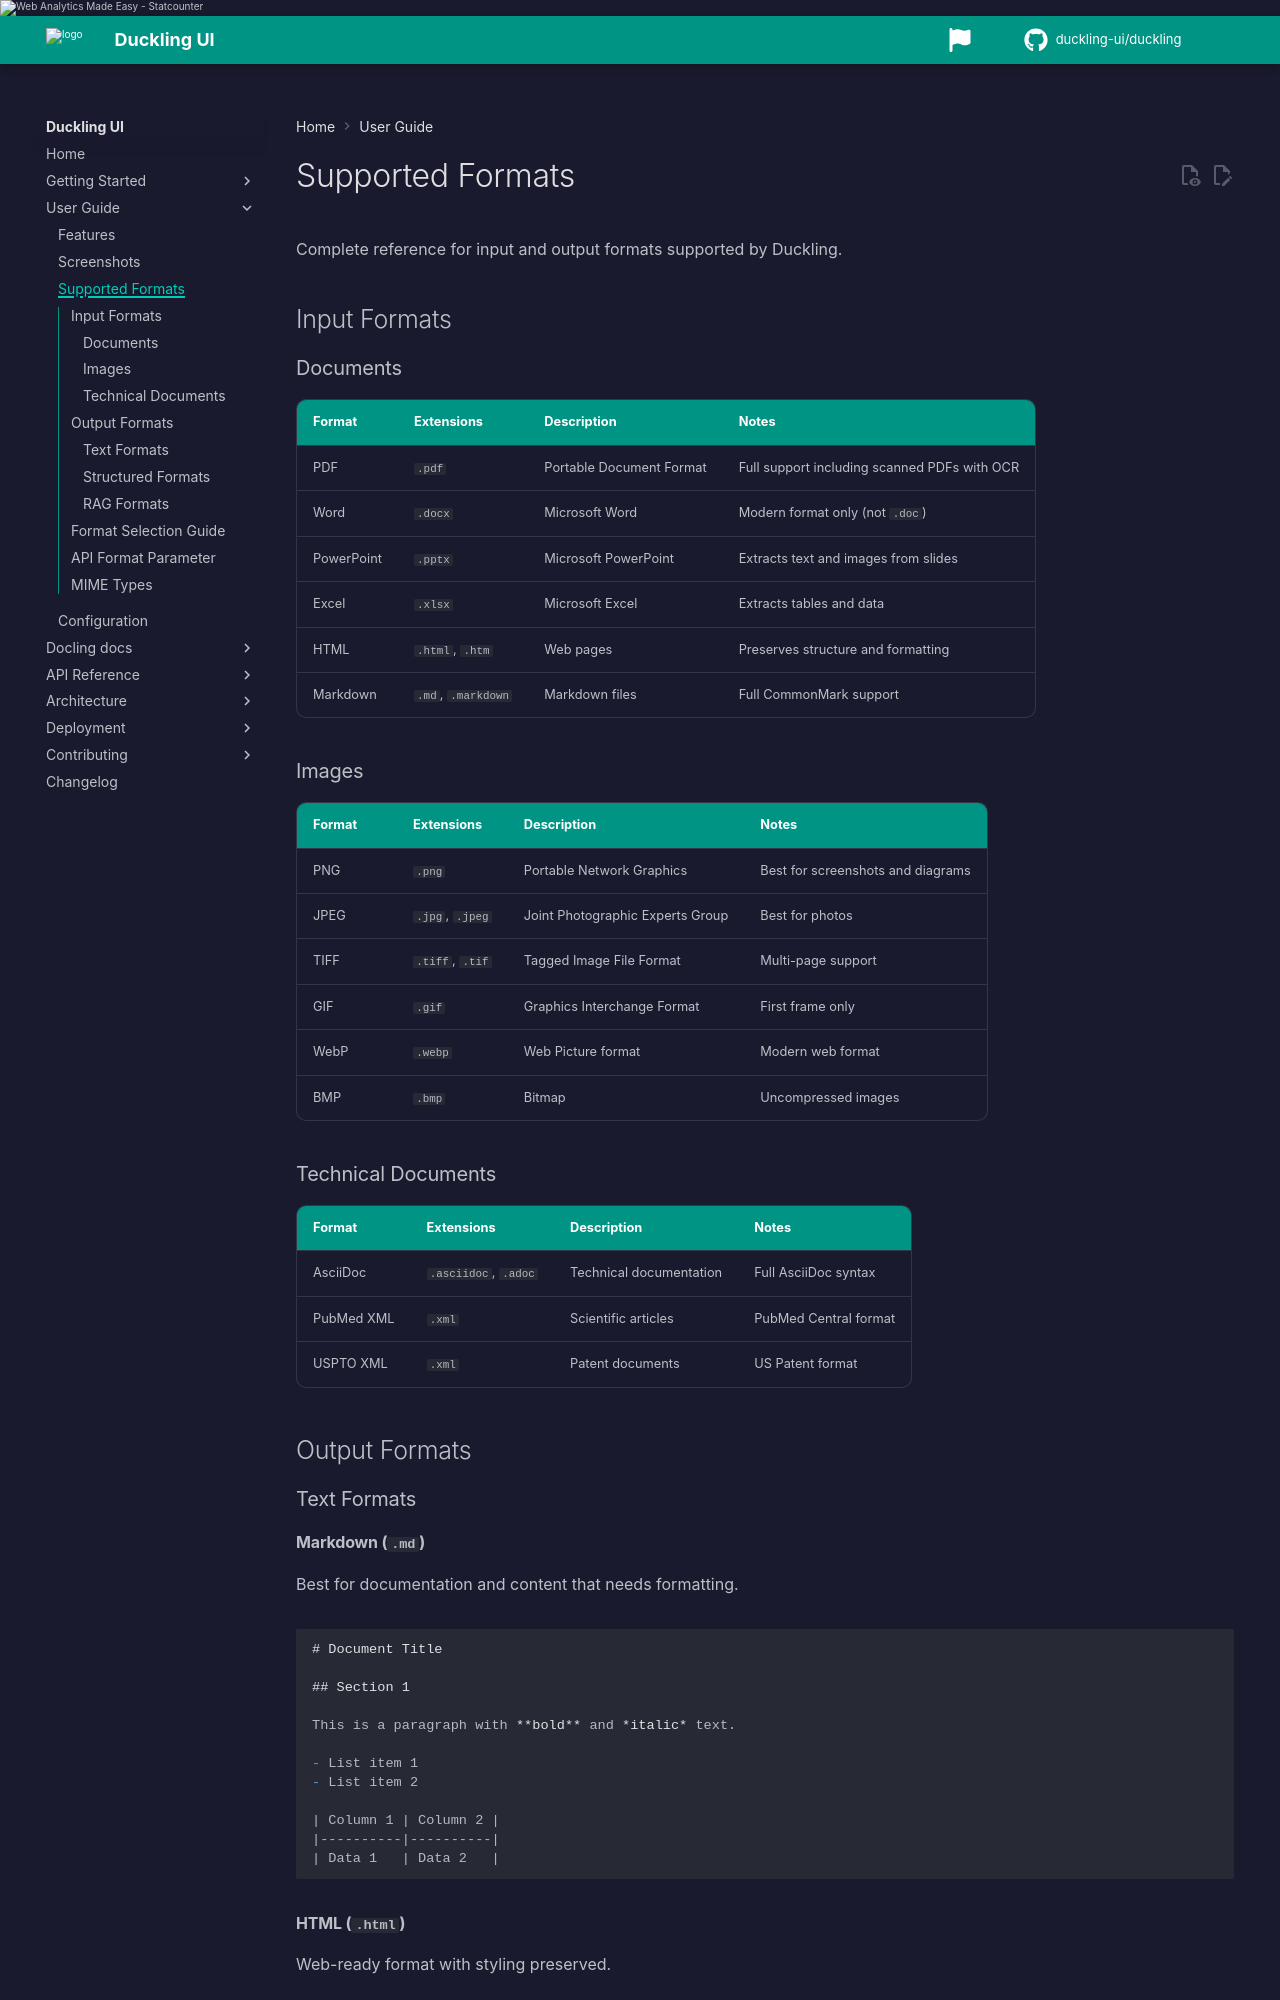

repository: duckling-ui/duckling · page: 0.0.14-doclang-beta.4/user-guide/formats/index.html · generator: mkdocs

# Supported Formats

Complete reference for input and output formats supported by Duckling.

## Input Formats

### Documents

| Format | Extensions | Description | Notes |
|--------|------------|-------------|-------|
| PDF | `.pdf` | Portable Document Format | Full support including scanned PDFs with OCR |
| Word | `.docx` | Microsoft Word | Modern format only (not `.doc`) |
| PowerPoint | `.pptx` | Microsoft PowerPoint | Extracts text and images from slides |
| Excel | `.xlsx` | Microsoft Excel | Extracts tables and data |
| HTML | `.html`, `.htm` | Web pages | Preserves structure and formatting |
| Markdown | `.md`, `.markdown` | Markdown files | Full CommonMark support |
| CSV | `.csv` | Comma-separated values | Tabular data |
| Email | `.eml`, `.msg` | Email messages | Body and attachments |
| EPUB | `.epub` | E-books | Chapter structure preserved |
| LaTeX | `.tex`, `.latex` | TeX sources | Best-effort parsing |
| OpenDocument | `.odt`, `.ods`, `.odp` | LibreOffice formats | Text, spreadsheet, presentation |
| DCLX | `.dclx` | Docling exchange format | Native Docling interchange |
| Audio | `.wav`, `.mp3` | Speech audio | Use **ASR** pipeline for best results |
| Video | `.mp4`, `.mov`, `.mkv` | Video with audio track | Use **ASR** pipeline |
| WebVTT | `.vtt` | Subtitle/caption files | Timed text |

### Images

| Format | Extensions | Description | Notes |
|--------|------------|-------------|-------|
| PNG | `.png` | Portable Network Graphics | Best for screenshots and diagrams |
| JPEG | `.jpg`, `.jpeg` | Joint Photographic Experts Group | Best for photos |
| TIFF | `.tiff`, `.tif` | Tagged Image File Format | Multi-page support |
| GIF | `.gif` | Graphics Interchange Format | First frame only |
| WebP | `.webp` | Web Picture format | Modern web format |
| BMP | `.bmp` | Bitmap | Uncompressed images |

### Technical Documents

| Format | Extensions | Description | Notes |
|--------|------------|-------------|-------|
| AsciiDoc | `.asciidoc`, `.adoc` | Technical documentation | Full AsciiDoc syntax |
| PubMed XML | `.xml` | Scientific articles | PubMed Central format |
| USPTO XML | `.xml` | Patent documents | US Patent format |

## Output Formats

### Text Formats
